6-way image classification set "soc" from GitHub (omae11/MSTAR-dataset); label vocabulary: BMP-2 infantry fighting vehicle, BRDM-2 armored scout vehicle, BTR-60 armored personnel carrier, BTR-70 armored personnel carrier, ZIL-131 military truck, ZSU-23-4 self-propelled anti-aircraft gun.

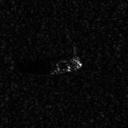
Label: BTR-60 armored personnel carrier

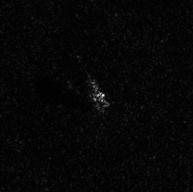
Label: ZIL-131 military truck

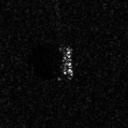
Label: BMP-2 infantry fighting vehicle

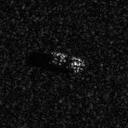
Label: BTR-70 armored personnel carrier

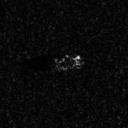
Label: BTR-60 armored personnel carrier

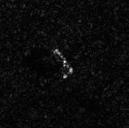
Label: BRDM-2 armored scout vehicle
